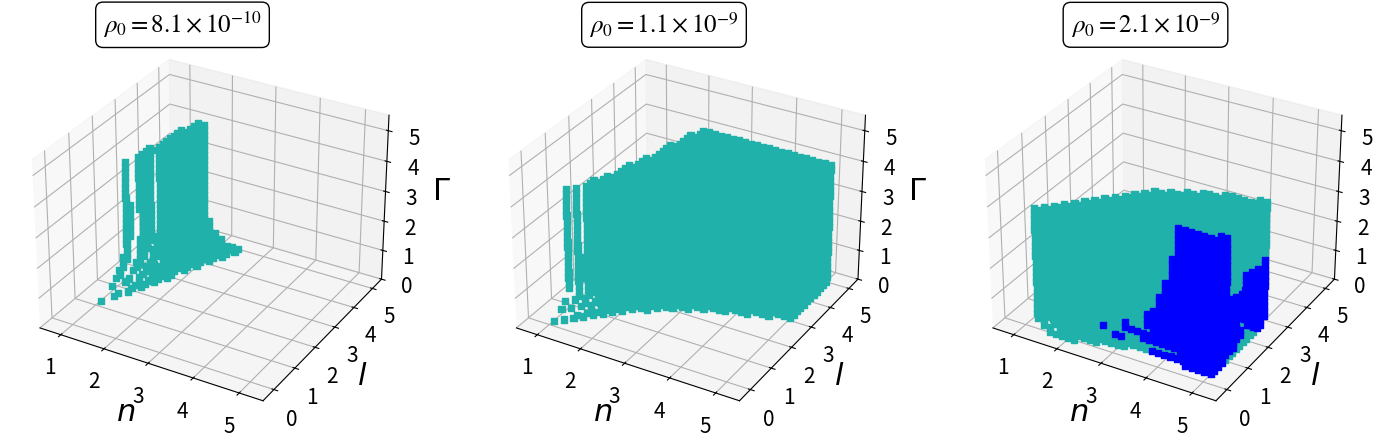
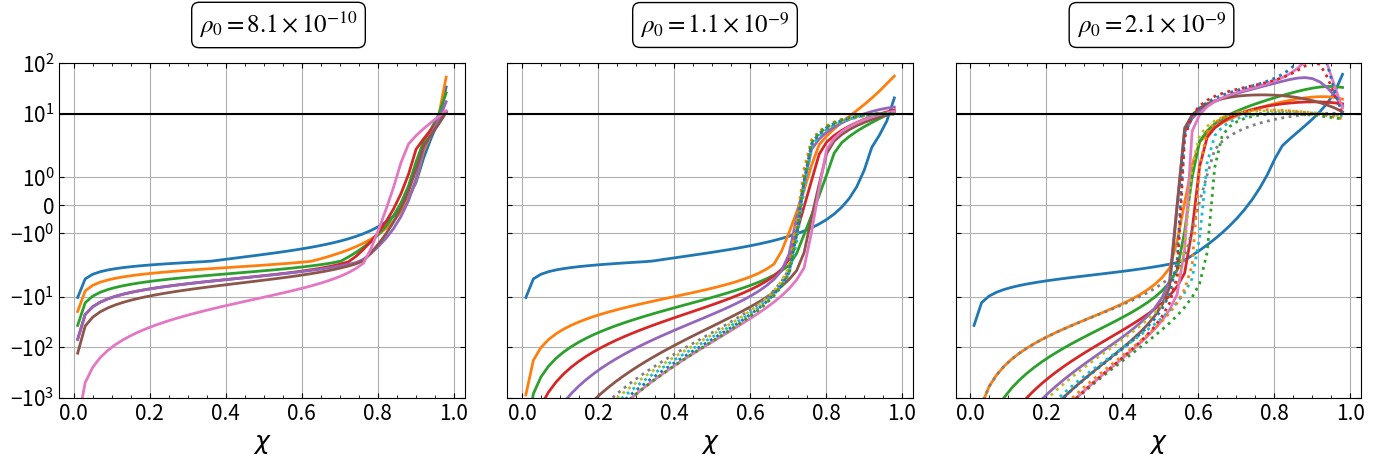

Reproduce these figures in Python, in order.
#Charged Massless 
import numpy as np
import matplotlib
from matplotlib import pyplot as plt
from scipy.integrate import cumulative_trapezoid

# Define global constants
Q, Rb, Lam = 1e3, 1e4, 1e-52

# Loop Constants
Xi, Xf, Xspc = 0.01, 0.98, 50
ni, nf, nspc = 1.01, 5, 30
li, lf, lspc = 0.01, 5, 30
gi, gf, gspc = 0.001, 5, 30

# Eq. 43 in paper
def phiprime(n, l, g, rho0, p0):
    fact1 = 4*np.pi*rho0*Rb
    fact12 = (l+1)/(l+3)
    fact13 = p0/rho0
    fact2 = (n-1)*Q*Q/Rb/Rb/Rb/(2*n-1)
    fact21 = Lam*Rb/3
    nume = (fact1*X*(1/3+fact12*pow(X, l)+fact13*pow(1-pow(X, l),g))
      -fact2*pow(X, 2*n-3)+fact21*X)
    denom = (1-2*fact1*Rb*pow(X,2)*(1/3-pow(X, l)/(l+3))
      -fact2*Rb*pow(X,2*n-2)/(n-1)+fact21*Rb*pow(X,2))
    return [nume/denom, denom]

# Eq. 44 in paper
def Fprime(n, l, g, rho0, p0):
    phip = phiprime(n, l, g, rho0, p0)
    num = np.exp(cumulative_trapezoid(phip[0]*Rb, X, initial=0))
    return num*Q*pow(X,n-2)/Rb/Rb/pow(phip[1],1/2)

# Grid of rho and p values
rho_vals = np.array([8.1e-10, 1.1e-9, 2.1e-9])  # 4 values for rho
E_vals = np.array([10])
p_ratio = 0.25

# Define X and ranges for the nested loops
X = np.linspace(Xi, Xf, num=Xspc)
nvals = np.linspace(ni, nf, num=nspc)
lvals = np.linspace(li, lf, num=lspc)
gvals = np.linspace(gi, gf, num=gspc)

# Create 1x3 scatter subplot
SCfig, SCaxes = plt.subplots(1, 3, figsize=(15, 5), subplot_kw={'projection': '3d'})
plt.subplots_adjust(left=0.05, right=0.95, top=0.97, bottom=0.1)
SCaxes = SCaxes.flatten()

# Create 1x3 LHS subplot
LHSfig, LHSaxes = plt.subplots(1, 3, figsize=(15, 5), sharex=True, sharey=True)
LHSaxes = LHSaxes.flatten()

#Plot Params
plt.rcParams['font.family'] = 'serif' #'STIXGeneral' #'serif'
matplotlib.rcParams['font.size'] = '16'
matplotlib.rcParams['ps.fonttype'] = 42 #note: fontype 42 compatible with MNRAS style file when saving figs
matplotlib.rcParams['mathtext.fontset'] = 'stix'
plt.rcParams['axes.labelsize'] = 12
plt.rcParams['axes.linewidth'] = 1.
plt.rcParams['xtick.major.size'] = 6
plt.rcParams['xtick.minor.size'] = 3
plt.rcParams['ytick.major.size'] = 6
plt.rcParams['ytick.minor.size'] = 3
plt.rcParams['xtick.labelsize'] = 12
plt.rcParams['ytick.labelsize'] = 12
plt.rcParams['legend.numpoints'] = 1  # uses 1 symbol instead of 2
plt.rcParams['legend.frameon'] = False
plt.rcParams['legend.handletextpad'] = 0.3

# Loop through rho and pres combinations
for jdx, eE in enumerate(E_vals):
    for idx, rho0 in enumerate(rho_vals):
        SCax = SCaxes[idx]  # Access corresponding subplot
        LHSax = LHSaxes[idx]  # Access corresponding subplot
        p0 = p_ratio * rho0  # Calculate pres
        
        ns, ls, gs = [], [], []
        nus, lus, gus = [], [], []
        
        for n in nvals:
            for l in lvals:
                for g in gvals:
                    if p0 / rho0 > 1 / g:
                        continue
                    phip = phiprime(n, l, g, rho0, p0)
                    if len(np.where(phip[1]<=0)[0])!=0:
                        continue
                    F = cumulative_trapezoid(Fprime(n, l, g, rho0, p0)*Rb, X, initial=0)
                    Chargemassless = (1 - X*Rb*phip[0])/(X*Rb*(phip[0]*F-Fprime(n, l, g, rho0, p0))-F)
                    crossing = np.where(np.diff(np.sign(Chargemassless - 1)))[0]
                    # Cutoff for discontinuities
                    if len(crossing) > 1:
                        continue
                    if np.any((Chargemassless[0] < eE) and (np.max(Chargemassless) >= eE)):
                        if np.any(Chargemassless[-1] < eE):
                            nus.append(n)
                            lus.append(l)
                            gus.append(g)
                        else:
                            ns.append(n)
                            ls.append(l)
                            gs.append(g)
                    elif np.any((Chargemassless[0] > eE) and (Chargemassless[-1] < eE)):
                            ns.append(n)
                            ls.append(l)
                            gs.append(g)
                    # Makes a .txt of the scatter plot points
                    #with open("CMSSE=10.txt", "a") as f:  # Open in append mode to keep adding results
                        #if len(crossing) < 1:
                            #f.write(f"{n} {l} {g} {rho0}\n")  # Write values separated by spaces
        
        # Scatter plot
        SCax.scatter(ns, ls, gs, color='lightseagreen', alpha = 1, marker="s", rasterized=True)
        SCax.scatter(nus, lus, gus, color='blue', alpha = 1, marker="s", rasterized=True)  
        
        # Scatter plot parameters
        SCax.set_xlim(0.51, 5.51)
        SCax.set_ylim(-0.51, 5.5)
        SCax.set_zlim(0, 5.5)
        SCax.set_xlabel("$n$", fontsize=22)
        SCax.set_ylabel("$l$", fontsize=22)
        SCax.tick_params(axis='x', labelsize=15)
        SCax.tick_params(axis='y', labelsize=15)
        SCax.tick_params(axis='z', labelsize=15)
        SCax.zaxis.set_rotate_label(False)
        SCax.set_zlabel(r'$\Gamma$', rotation=0, fontsize=22)
        
        # Determine skip intervals for plotting
        sk1 = int(len(ns) / 6) if len(ns) > 6 else 1
        sk2 = int(len(nus) / 6) if len(nus) > 6 else 1
        
        # Stable LHS
        for nv, lv, gv in zip(ns[::sk1], ls[::sk1], gs[::sk1]):
            phip = phiprime(nv, lv, gv, rho0, p0)
            F = cumulative_trapezoid(Fprime(nv, lv, gv, rho0, p0)*Rb, X, initial=0)
            Chargemassless = (1 - X*Rb*phip[0])/(X*Rb*(phip[0]*F-Fprime(nv, lv, gv, rho0, p0))-F)
            LHSax.plot(X, Chargemassless, lw=2, ls='-')
        
        # Unstable LHS
        for nv, lv, gv in zip(nus[::sk2], lus[::sk2], gus[::sk2]):
            phip = phiprime(nv, lv, gv, rho0, p0)
            F = cumulative_trapezoid(Fprime(nv, lv, gv, rho0, p0)*Rb, X, initial=0)
            Chargemassless = (1 - X*Rb*phip[0])/(X*Rb*(phip[0]*F-Fprime(nv, lv, gv, rho0, p0))-F)
            LHSax.plot(X, Chargemassless, lw=2, ls=':')

        # LHS plot parameters
        LHSax.axhline(y=E_vals, color='black')
        LHSax.set_xlabel(r"$\chi$", fontsize = 18)
        LHSax.set_yscale('symlog')
        LHSax.set_ylim(-1e3, 1e2)
        LHSax.tick_params(axis='x', labelsize=15)
        LHSax.tick_params(axis='y', labelsize=15)
        LHSax.grid()
        LHSax.minorticks_on()
        LHSax.set_aspect('auto')
        LHSax.tick_params(which='both', direction='in', top=True, bottom=True, left=True, right=True)

# Scatter and LHS plot: Sets labels for columns
for idx, rho0 in enumerate(rho_vals):
    exponent = int(np.floor(np.log10(rho0)))  # Get the exponent in scientific notation
    coeff = rho0 / (10 ** exponent)     # Get the mantissa
    SCfig.text(0.165 + idx * 0.321, 0.94, rf'$\rho_0 = {coeff:.1f} \times 10^{{{exponent}}}$', fontsize=18, ha='center', va='center', bbox=dict(facecolor='none', edgecolor='black', boxstyle='round'))
    LHSfig.text(0.255 + idx * 0.291, 0.97, rf'$\rho_0 = {coeff:.1f} \times 10^{{{exponent}}}$', fontsize=18, ha='center', va='center', bbox=dict(facecolor='none', edgecolor='black', boxstyle='round'))

# Saves scatter plot
SCfig.savefig("ScCHMSE=10.pdf", bbox_inches=None)
# Saves LHS plot
LHSfig.tight_layout(rect=[0.06, 0.06, 1, 0.96])
LHSfig.savefig("LHSCHMSE=10.pdf", bbox_inches='tight')
plt.show()
